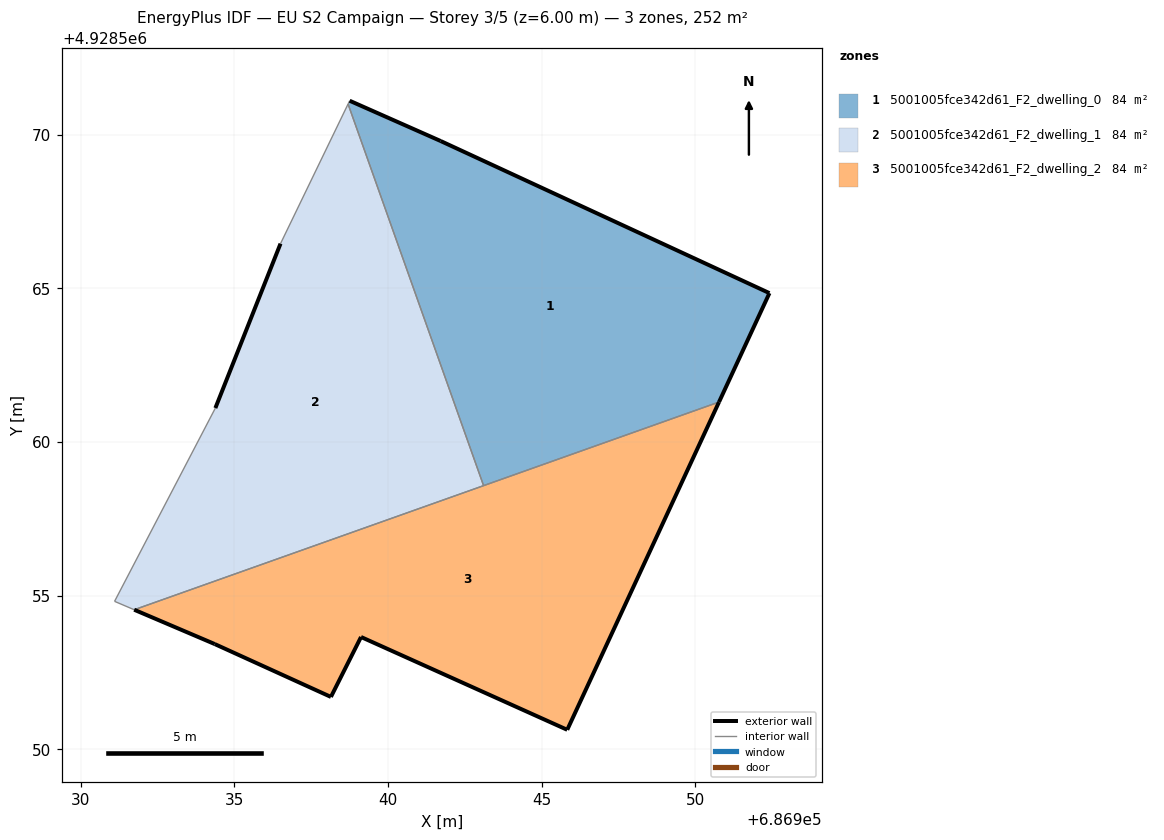
=== STOREY PLAN SPEC (per zone: floor XY polygon, exterior-wall plan segments, windows/doors) ===
zone 1: 5001005fce342d61_F2_dwelling_0  (84.1 m²)
  floor: (686950.77, 4928561.30) (686952.42, 4928564.84) (686941.71, 4928569.79) (686938.76, 4928571.10) (686938.70, 4928571.00) (686943.11, 4928558.58)
  exterior wall: (686938.76, 4928571.10) – (686941.71, 4928569.79)  [3.2 m]
  exterior wall: (686941.71, 4928569.79) – (686952.42, 4928564.84)  [11.8 m]
  exterior wall: (686952.42, 4928564.84) – (686950.77, 4928561.30)  [3.9 m]
  interior walls: 3
zone 2: 5001005fce342d61_F2_dwelling_1  (84.1 m²)
  floor: (686943.11, 4928558.58) (686938.70, 4928571.00) (686936.51, 4928566.45) (686934.39, 4928561.10) (686931.10, 4928554.81) (686931.74, 4928554.54)
  exterior wall: (686934.39, 4928561.10) – (686936.51, 4928566.45)  [5.8 m]
  interior walls: 5
zone 3: 5001005fce342d61_F2_dwelling_2  (84.1 m²)
  floor: (686945.83, 4928550.63) (686950.77, 4928561.30) (686931.74, 4928554.54) (686934.36, 4928553.42) (686938.15, 4928551.70) (686939.12, 4928553.65)
  exterior wall: (686938.15, 4928551.70) – (686934.36, 4928553.42)  [4.2 m]
  exterior wall: (686934.36, 4928553.42) – (686931.74, 4928554.54)  [2.8 m]
  exterior wall: (686950.77, 4928561.30) – (686945.83, 4928550.63)  [11.8 m]
  exterior wall: (686945.83, 4928550.63) – (686939.12, 4928553.65)  [7.4 m]
  exterior wall: (686939.12, 4928553.65) – (686938.15, 4928551.70)  [2.2 m]
  interior walls: 2

=== DERIVED (storey summary) ===
Building: EU S2 Campaign
Storey: 3 of 5  (floor level z = 6.00 m)
Storey gross floor area: 252.4 m²
Zones on this storey: 3
  - 5001005fce342d61_F2_dwelling_0: floor 84.1 m²; exterior wall 18.9 m (56.8 m²); WWR 0.0%
  - 5001005fce342d61_F2_dwelling_1: floor 84.1 m²; exterior wall 5.8 m (17.3 m²); WWR 0.0%
  - 5001005fce342d61_F2_dwelling_2: floor 84.1 m²; exterior wall 28.3 m (84.9 m²); WWR 0.0%
Zone adjacency (shared interzone walls):
  - 5001005fce342d61_F2_dwelling_0 ↔ 5001005fce342d61_F2_dwelling_1
  - 5001005fce342d61_F2_dwelling_0 ↔ 5001005fce342d61_F2_dwelling_2
  - 5001005fce342d61_F2_dwelling_1 ↔ 5001005fce342d61_F2_dwelling_2